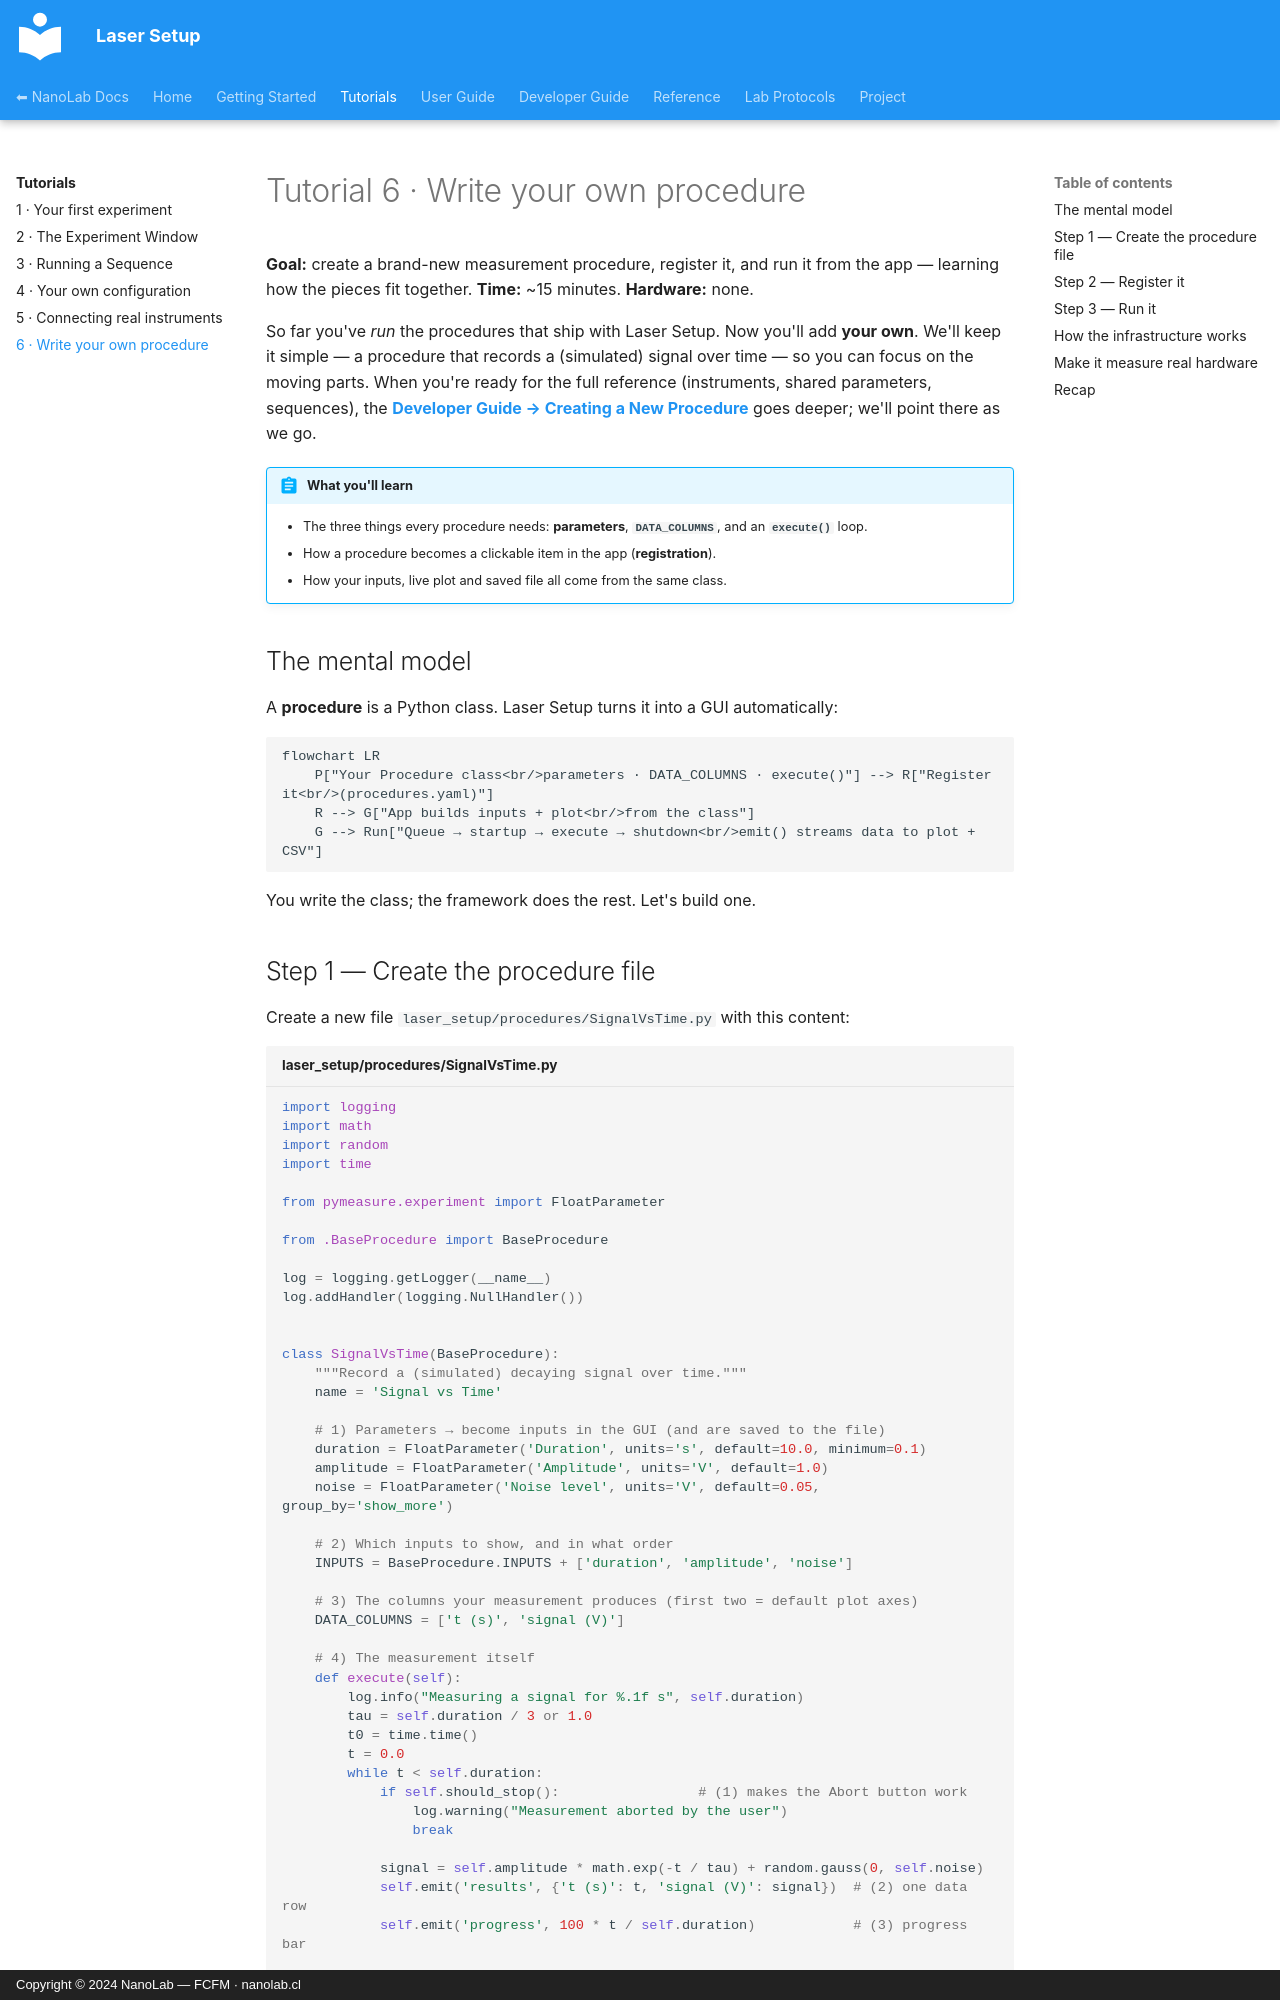

repository: nanolab-fcfm/laser_setup · page: tutorials/06-write-your-own-procedure/index.html · generator: mkdocs · copyright: Copyright © 2024 NanoLab — FCFM · nanolab.cl

# Tutorial 6 · Write your own procedure

**Goal:** create a brand-new measurement procedure, register it, and run it from
the app — learning how the pieces fit together. **Time:** ~15 minutes.
**Hardware:** none.

So far you've *run* the procedures that ship with Laser Setup. Now you'll add
**your own**. We'll keep it simple — a procedure that records a (simulated)
signal over time — so you can focus on the moving parts. When you're ready for
the full reference (instruments, shared parameters, sequences), the
**[Developer Guide → Creating a New Procedure](../developer-guide/creating-a-procedure.md)**
goes deeper; we'll point there as we go.

!!! abstract "What you'll learn"
    - The three things every procedure needs: **parameters**, **`DATA_COLUMNS`**, and an **`execute()`** loop.
    - How a procedure becomes a clickable item in the app (**registration**).
    - How your inputs, live plot and saved file all come from the same class.

## The mental model

A **procedure** is a Python class. Laser Setup turns it into a GUI automatically:

```mermaid
flowchart LR
    P["Your Procedure class<br/>parameters · DATA_COLUMNS · execute()"] --> R["Register it<br/>(procedures.yaml)"]
    R --> G["App builds inputs + plot<br/>from the class"]
    G --> Run["Queue → startup → execute → shutdown<br/>emit() streams data to plot + CSV"]
```

You write the class; the framework does the rest. Let's build one.
